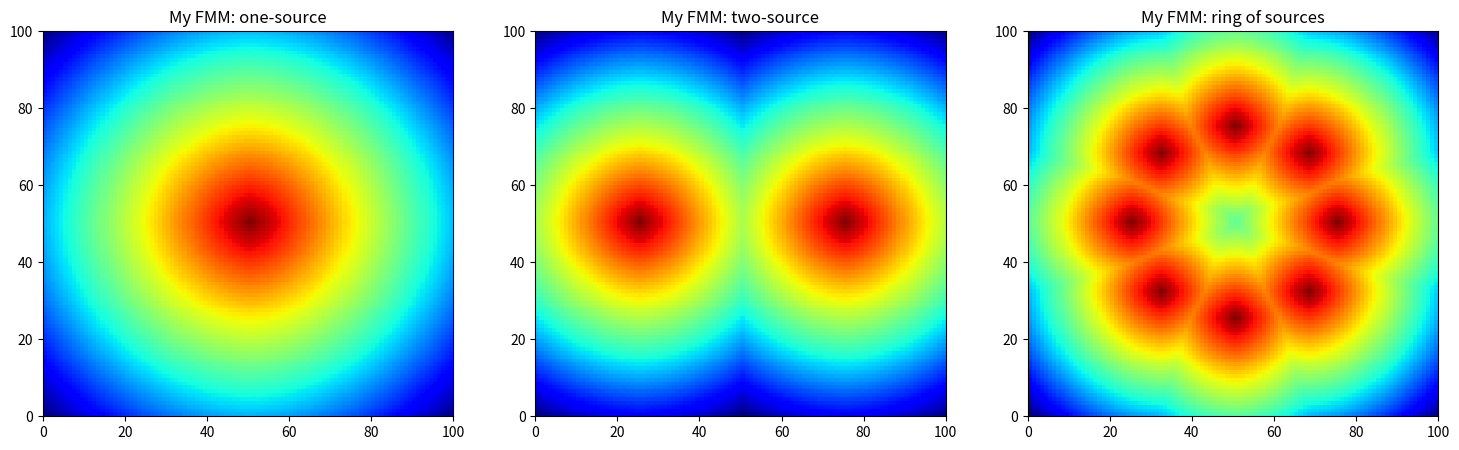

This chart was generated by the following Python code:
"""
[redacted]
"""

"""
Information is gathered from the follow sources:
1. https://www2.imm.dtu.dk/pubdb/edoc/imm841.pdf

>> Background details
1. Voxels (points) that form the initial condition are considered frozen (fr)
2. Vowels that have computed distances but are not frozen are considered narrow band (nb)
3. For each iteration of the central loop, the nb voxel with lowest distance value
is frozen, and the distances are computed for its neighbors
4. Frozen voxels are used to compute the values of other voxels abut are never computed again
5. Thus, the algorithm is like a "front" of narrow band voxels that propagate from the initial 
condition, freezing voxels as it moves along

>> Notes
1. An important data structure to use is the binary heap. The key for the binary heap is distance, 
and each element int he binary heap is a point to a voxel. The element with the lowest key is always 
on top in a binary heap, making it easy to find the narrow band voxel with the smallest distance value
2. Binary heap sounds like a priority queue - look more into it

>> Outline of the algorithm
1. Before the loop, tag the initial conditions (points) as frozen.
2. For each frozen voxel, we will visit all the neighbors, and at each of these neighbors, the distance 
will be computed using only information from frozen voxels.
3. These neighboring voxels are now tagged as a narrow band voxel and inserted into the binary heap
- Inside the loop
4. In each iteration, extract from the top of the heap the narrow band voxel with the smallest distance
    - This is the narrow band voxel that is closet to the curve, or initial condition
5. Tag the smallest distance narrow band voxel as frozen (we consider its distance value to be computed)
6. For each neighbor of the narrow band voxel that is not frozen, we compute the distance, tag it as narrow 
band, and insert it into the heap.
    - This means that if the neighbor is already a narrow band, we recompute the value and change its position 
    in the heap to reflect the new value
7. Loop back and extract the nw smallest distance narrow band voxel

I is a list that contains the initial voxels, or initial conditions
H is an empty binary heap
Initialization() {
    for each voxel v in I {
        Freeze v;
        for each neighbor vn of v {
            compute distance d at vn;
            if vn is not in the narrow band {
                tag vn as narrow band;
                insert (d, vn) into the heap H;
            }
            else {
                decrease the key of vn in H to d;
                    - in other words, change the existing (d_old, vn) to (d, vn)
            }
        }
    }
}

Loop() {
    while heap H is not empty {
        Extract smallest distance narrow band v from the top of H;
        Freeze v;
        for each neighbor vn of v {
            compute distance d at vn;
            if vn is not in the narrow band {
                tag vn as narrow band;
                insert (d, vn) into the heap H;
            }
            else {
                decrease the key of vn in H to d;
                    - in other words, change the existing (d_old, vn) to (d, vn)
            }
        }
    }
}

>> Computing Distances
1. The FMM works by solving the Eikonal equation, defined as || ∇T(x) || * F(x) = 1, where T is the arrival 
time of the front at point x, and F is the speed of the front at point x, where F >= 0. Because the travel
time can only expand, the arrival time at T is single valued.
2. To solve the Eikonal, we must find the distance value for the narrow band voxel so that the estimated length
of the gradient ||∇T|| is equal to 1/F. In other words, find distance for ||∇T|| = 1/F.
3. There is a proposed formula for the squared length of the gradient.
||∇T||^2 = max(Va - Vb, Va - Vc, 0)^2 + max(Va - Vd, Va - Ve, 0)^2
where Va is the unknown distance value, and Vb, Vc, Vd, Ve are the distance value of neighbouring voxels.
4. Plugging the equation from step 3 into step 2, we get the following
1/F^2 = max(Va - Vb, Va - Vc, 0)^2 + max(Va - Vd, Va - Ve, 0)^2
5. To solve this, we can look at each element (ie. look at just max(Va - Vb, Va - Vc, 0)^2 first). We will 
want to use the smaller of the value Vb and Vc.
6. In addition, we can only use frozen voxels. If neither Vb nor Vc are frozen, this term drops out of the
equation completely.
7. For example, if Vb < Vc, and Ve < Vd, and Vb and Ve are frozen, the equation is
(Va - Vb)^2 + (Va - Ve)^2 = F^-2
8. This is a quadratic equation, where we solve for Va. The larger solution of the two solutions is the one 
that we want.
"""

import numpy as np
import heapq
import matplotlib.pyplot as plt


class Voxel:
    """
    A vertex/voxel on the matrix/grid

    :Attributes:
    - Status: "FAR" - unvisited voxel, "NAB" - narrow band/considered voxel, "FRZ" - frozen voxel
    - Value: distance at the vertex, computed by the T function
    """

    def __init__(self, status, value):
        self.status = status
        self.value = value

    def set_status_far(self):
        self.status = "FAR"

    def set_status_nb(self):
        self.status = "NAB"

    def set_status_frozen(self):
        self.status = "FRZ"

    def get_value(self):
        return self.value

    def set_value(self, value):
        self.value = value

    def is_far(self):
        return self.status == "FAR"

    def is_nb(self):
        return self.status == "NAB"

    def is_frozen(self):
        return self.status == "FRZ"

    def __str__(self):
        return '(%.1f %s)' % (self.value, self.status)

    def __repr__(self):
        return '(%.1f %s)' % (self.value, self.status)


class FMMDistance:
    """
    Creates the distance map from an initial condition using the FMM,
    computing distances via the Eikonal equation
    """

    def __init__(self, initial_conditions, grid_size):
        """
        Initializes the distance map object
        :param initial_conditions: the initial vertices (i, j) where T = 0
        :param grid_size: the size of the grid
        """
        self.mat = [[Voxel("FAR", np.inf) for j in range(grid_size)] for i in range(grid_size)]
        self.grid_size = grid_size
        self.F = np.ones((grid_size, grid_size))
        self.list_nb = []

        for (i, j) in initial_conditions:
            if i < grid_size and j < grid_size:
                self.mat[i][j].set_value(0)
                self.mat[i][j].set_status_frozen()
                for vn in self.non_frozen_neighbors(i, j):
                    self.set_distance(vn)

    def non_frozen_neighbors(self, i, j):
        """
        Returns list of non frozen neighboring voxels
        :param i: ith coordinate
        :param j: jth coordinate
        :return result: list of non frozen neighboring voxels
        """
        result = []
        dir_i = [1, 0, -1, 0]
        dir_j = [0, 1, 0, -1]
        for k in range(4):
            ti = i + dir_i[k]
            tj = j + dir_j[k]
            if (ti >= 0) and (ti < self.grid_size) and (tj >= 0) and (tj < self.grid_size):
                if not self.mat[ti][tj].is_frozen():
                    result.append((ti, tj))
        return result

    def set_distance(self, v):
        """
        Calculate/recalculate the distance T at the voxel v(i, j)
        :param v: the narrow band/far voxel to be updated
        """
        i, j = v
        # vd1 = min(Vb, Vc)
        # vd2 = min(Vd, Ve)
        if i == 0:
            vd1 = self.mat[i + 1][j].get_value()
        elif i == self.grid_size - 1:
            vd1 = self.mat[i - 1][j].get_value()
        else:
            vd1 = min(self.mat[i + 1][j].get_value(), self.mat[i - 1][j].get_value())

        if j == 0:
            vd2 = self.mat[i][j + 1].get_value()
        elif j == self.grid_size - 1:
            vd2 = self.mat[i][j - 1].get_value()
        else:
            vd2 = min(self.mat[i][j + 1].get_value(), self.mat[i][j - 1].get_value())

        if abs(vd1 - vd2) <= 1.0 / self.F[i, j]:
            t = .5 * (vd1 + vd2 + np.sqrt((vd1 + vd2) ** 2 - 2 * (vd1 ** 2 + vd2 ** 2 - 1.0 / (self.F[i, j] ** 2))))
        else:
            t = min(vd1, vd2) + self.F[i, j]

        t_old = self.mat[i][j].get_value()
        if t < t_old:
            self.mat[i][j].set_value(t)
            if self.mat[i][j].is_far():
                heapq.heappush(self.list_nb, (t, v))
                self.mat[i][j].set_status_nb()
            else:
                idx = self.list_nb.index((t_old, v))
                self.list_nb[idx] = (t, v)
                heapq.heapify(self.list_nb)

    def iterate(self):
        """
        Runs one iteration of the loop.
        """
        u = heapq.heappop(self.list_nb)

        u_i, u_j = u[1]

        self.mat[u_i][u_j].set_status_frozen()
        for vn in self.non_frozen_neighbors(u_i, u_j):
            self.set_distance(vn)

    def calculate_distance(self):
        """
        runs iterate until all distances are calculated
        """
        while self.list_nb:
            self.iterate()


if __name__ == "__main__":
    np.set_printoptions(linewidth=200, formatter={'float': lambda x: "{0:0.3f}".format(x)})

    fig, (ax1, ax2, ax3) = plt.subplots(1, 3, figsize=(18, 5), facecolor='white')

    # One source
    grid_size = 100
    initial_conditions = [(int(.5*grid_size), int(.5*grid_size))]
    dm = FMMDistance(initial_conditions, grid_size)
    dm.calculate_distance()
    print(np.array(dm.mat), '\n')
    plt_mat = np.array([[dm.mat[i][j].get_value() for i in range(grid_size)] for j in range(grid_size)])
    print(np.array(plt_mat))
    ax1.pcolormesh(plt_mat, cmap=plt.cm.jet.reversed())
    ax1.set_title("My FMM: one-source")

    # Two source
    grid_size = 100
    initial_conditions = [(int(.25*grid_size), int(.5*grid_size)), (int(.75*grid_size), int(.5*grid_size))]
    dm = FMMDistance(initial_conditions, grid_size)
    dm.calculate_distance()
    print(np.array(dm.mat), '\n')
    plt_mat = np.array([[dm.mat[i][j].get_value() for i in range(grid_size)] for j in range(grid_size)])
    print(np.array(plt_mat))
    ax2.pcolormesh(plt_mat, cmap=plt.cm.jet.reversed())
    ax2.set_title("My FMM: two-source")

    # Ring
    grid_size = 100
    spots = [(.5, .25), (.25, .5), (.5, .75), (.75, .5), (.32, .32), (.68, .68), (.68, .32), (.32, .68)]
    initial_conditions = [(int(grid_size * spots[i][0]), int(grid_size*spots[i][1])) for i in range(len(spots))]
    print(initial_conditions)
    dm = FMMDistance(initial_conditions, grid_size)
    dm.calculate_distance()
    print(np.array(dm.mat), '\n')
    plt_mat = np.array([[dm.mat[i][j].get_value() for i in range(grid_size)] for j in range(grid_size)])
    print(np.array(plt_mat))
    ax3.pcolormesh(plt_mat, cmap=plt.cm.jet.reversed())
    ax3.set_title("My FMM: ring of sources")
    plt.savefig("fmm.png")

    plt.show()
